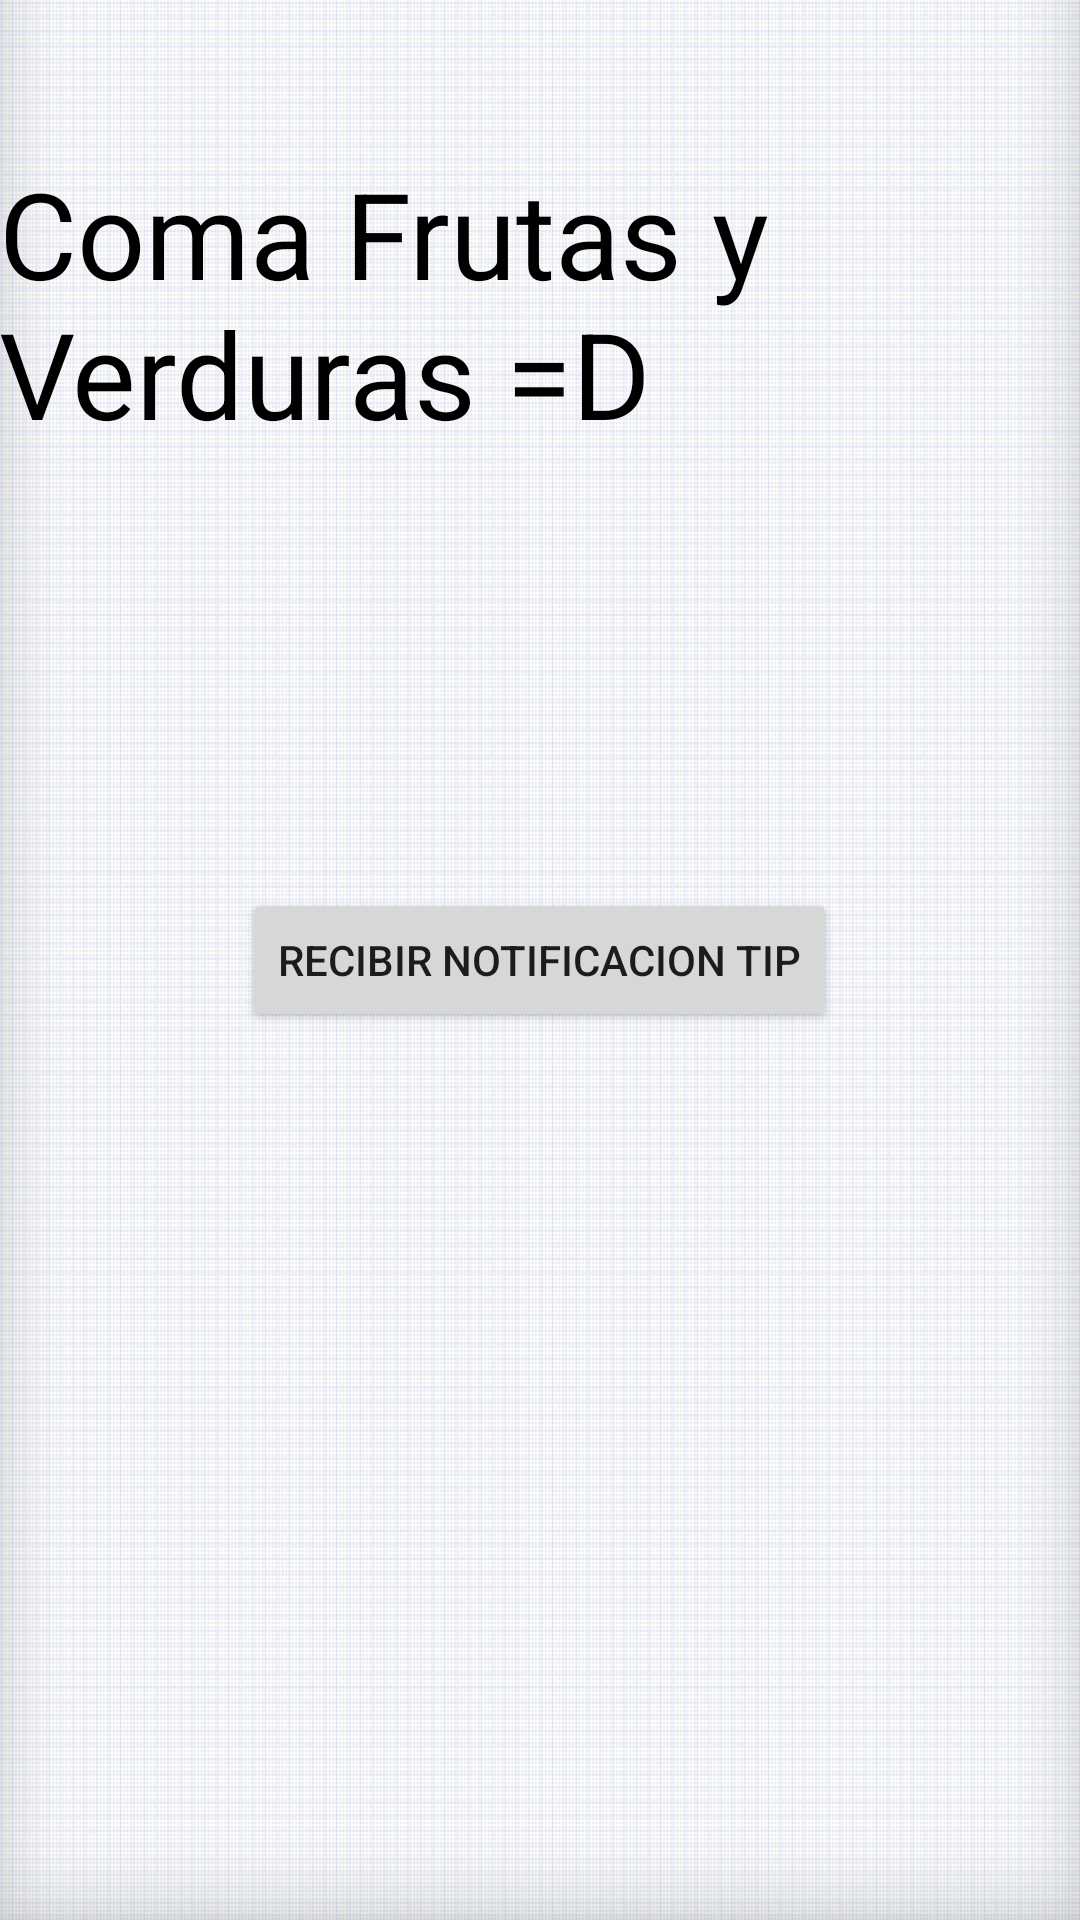

Write the Android layout XML for this screen, with the resource values it uses.
<!-- AndroidManifest.xml: application theme AppTheme -->
<!-- res/layout/activity_tips.xml -->
<RelativeLayout xmlns:android="http://schemas.android.com/apk/res/android"
    xmlns:tools="http://schemas.android.com/tools" android:layout_width="match_parent"
    android:layout_height="match_parent" android:paddingLeft="@dimen/activity_horizontal_margin"
    android:paddingRight="@dimen/activity_horizontal_margin"
    android:paddingTop="@dimen/activity_vertical_margin"
    android:paddingBottom="@dimen/activity_vertical_margin"
    tools:context="com.example.example.cardiapp.Tips"
    android:background="@drawable/fondo">


    <Button
        android:layout_width="wrap_content"
        android:layout_height="wrap_content"
        android:text="RECIBIR NOTIFICACION TIP"
        android:id="@+id/btntipnotify"
        android:layout_centerVertical="true"
        android:layout_centerHorizontal="true" />

    <TextView
        android:layout_width="wrap_content"
        android:layout_height="wrap_content"
        android:text="Coma Frutas y Verduras =D "
        android:textSize="40sp"
        android:textColor="#000000"
        android:id="@+id/textView4"
        android:layout_alignParentTop="true"
        android:layout_marginTop="51dp"
        android:layout_alignParentRight="true"
        android:layout_alignParentEnd="true"
        android:layout_alignParentLeft="true"
        android:layout_alignParentStart="true" />
</RelativeLayout>
<!-- resources referenced by this layout -->
<resources>
  <!-- drawable fondo: png bitmap (drawable, 454241 bytes) -->
  <style name="AppTheme" parent="Theme.AppCompat.Light.DarkActionBar">
          
      </style>
</resources>
